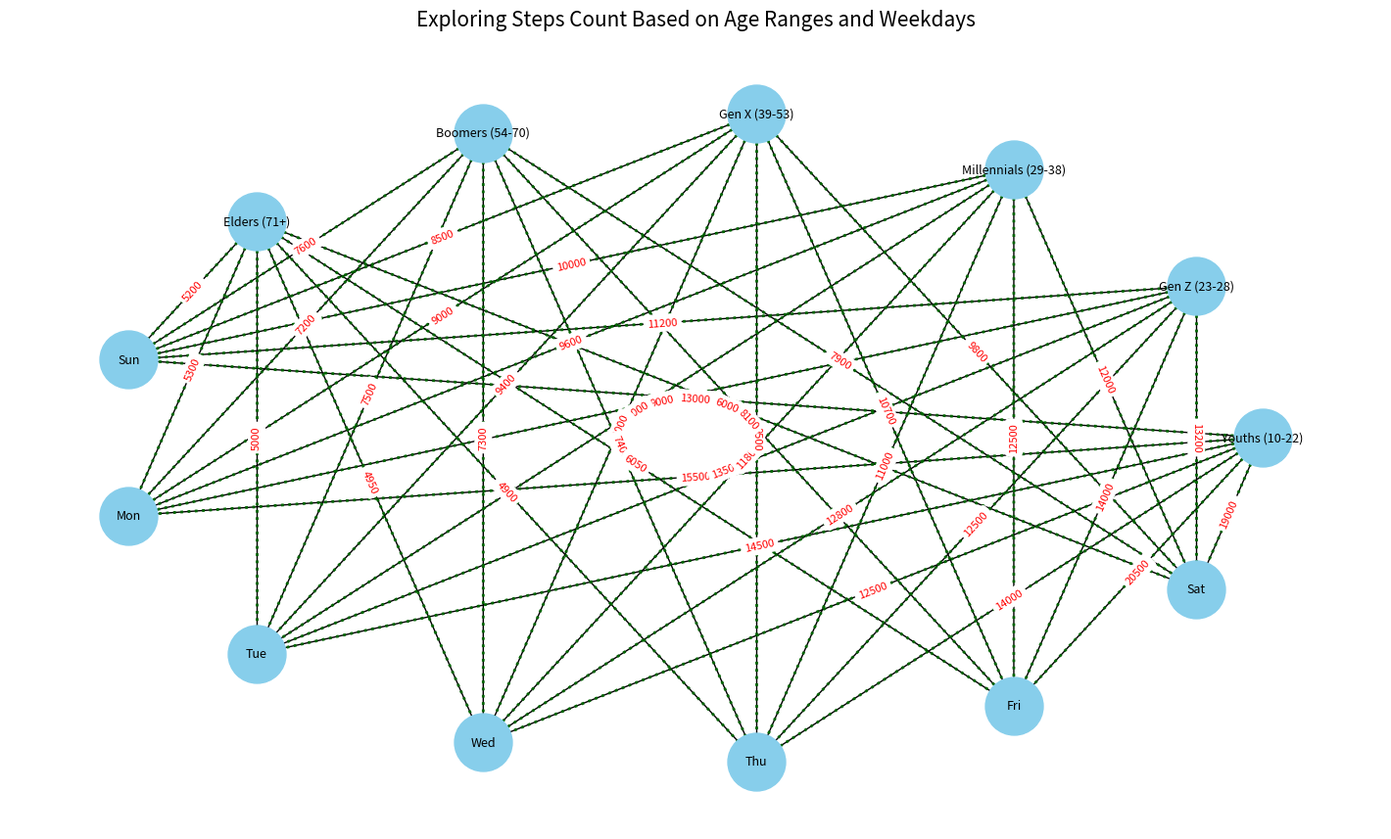

Reproduce this figure in Python.
import matplotlib.pyplot as plt
import networkx as nx

age_groups = [
    'Youths (10-22)', 
    'Gen Z (23-28)', 
    'Millennials (29-38)', 
    'Gen X (39-53)', 
    'Boomers (54-70)', 
    'Elders (71+)'
]

days = ['Sun', 'Mon', 'Tue', 'Wed', 'Thu', 'Fri', 'Sat']

step_counts = [
    [13000, 15500, 14500, 12500, 14000, 20500, 19000],
    [11200, 9000, 13500, 12800, 12500, 14000, 13200],
    [10000, 9600, 11000, 11800, 11000, 12500, 12000],
    [8500, 9000, 9400, 10000, 9500, 10700, 9800],
    [7600, 7200, 7500, 7300, 7400, 8100, 7900],
    [5200, 5300, 5000, 4950, 4900, 6050, 6000]
]

G = nx.Graph()
G.add_nodes_from(age_groups + days)

for age_idx, age_group in enumerate(age_groups):
    for day_idx, day in enumerate(days):
        weight = step_counts[age_idx][day_idx]
        G.add_edge(age_group, day, weight=weight)

pos = nx.circular_layout(G)
edge_labels = {(u, v): str(d['weight']) for u, v, d in G.edges(data=True)}

plt.figure(figsize=(14, 8))
nx.draw(G, pos, with_labels=True, node_size=1800, node_color='skyblue', font_size=9, font_color='black')
nx.draw_networkx_edges(G, pos, width=2, edge_color='darkgreen', style='dotted')
nx.draw_networkx_edge_labels(G, pos, edge_labels=edge_labels, font_color='red', font_size=8)

plt.grid(True, linestyle='--', color='gray', linewidth=0.5)
plt.xticks([])
plt.yticks([])
plt.title("Exploring Steps Count Based on Age Ranges and Weekdays", fontsize=15, fontweight='normal', pad=15)

plt.show()
